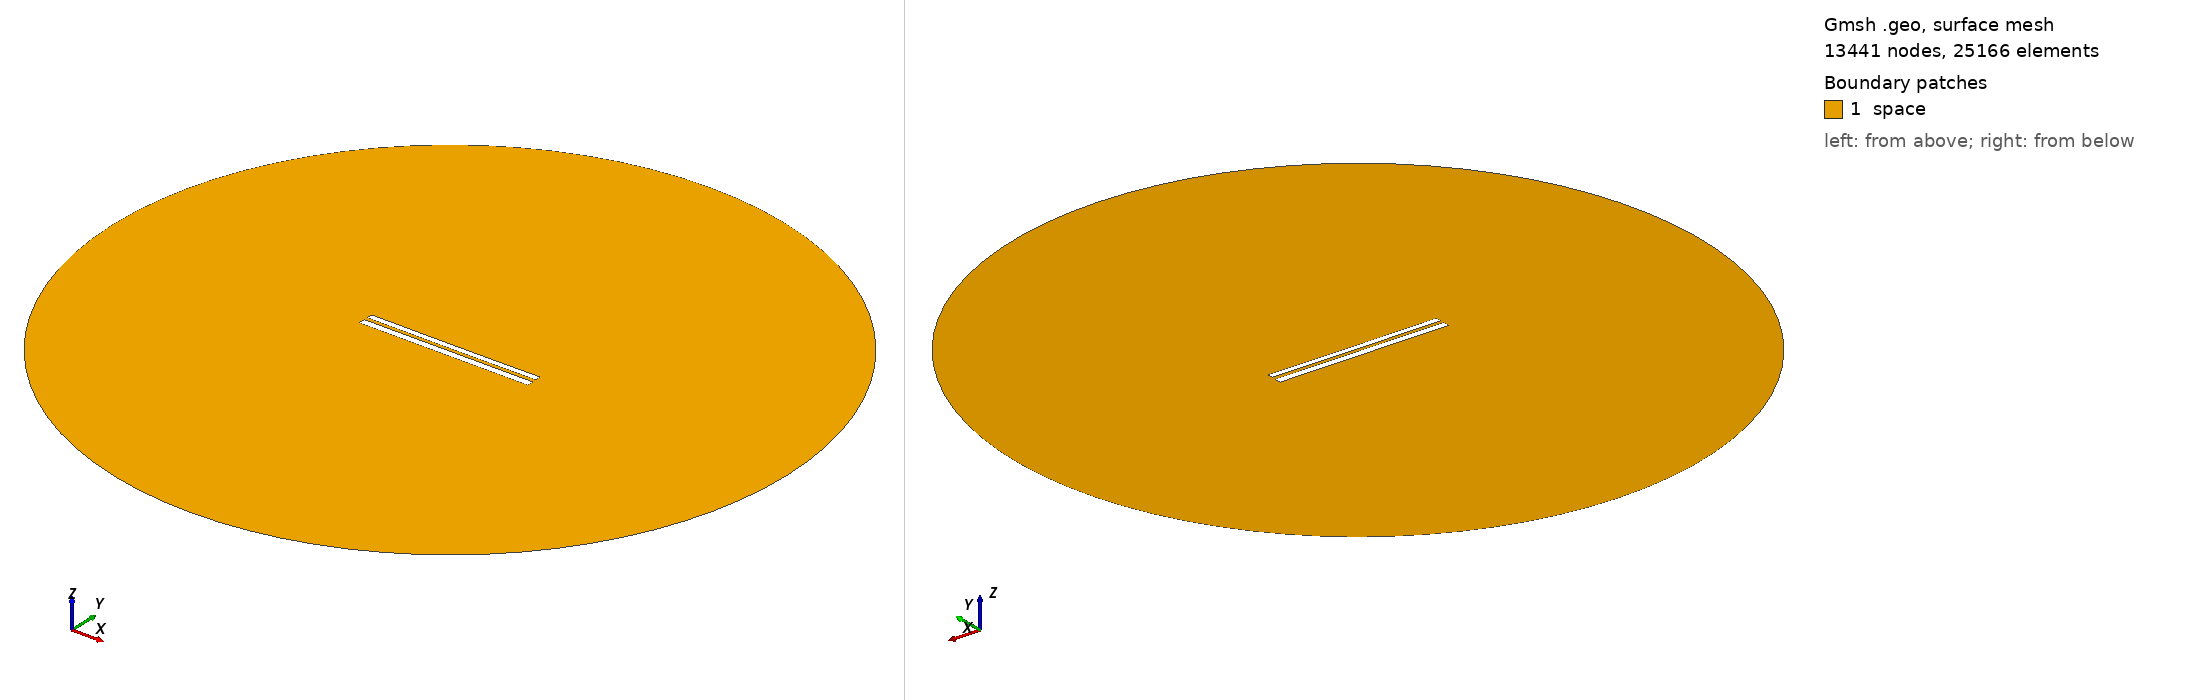

Gmsh geometry script, surface-meshed: 13441 nodes, 25166 surface elements. Boundary patches (legend numbers): 1 space. Left view from above one corner, right view from below the opposite corner. Legend entries are the model's physical surfaces. The drawing asked Gmsh for element sizes between 1% and 20% of the model's largest extent; the script's own settings can give other sizes.

=== 7788.geo (drawn) ===
//---------------------------------------
// Geometry kernel
//---------------------------------------

SetFactory("OpenCASCADE");



//---------------------------------------
// Parameters of the geometry
//---------------------------------------

// Overetch of the upper plate
overetch = 0.25;

// Distance between the plates
distance = 2.0;

// Discretization over the x axis (for the deformation)
nx = 50; 

// Length of the plate
L = 100 - overetch; 

// Number of modes
n = 4; 

// 1st mode coefficient
coeff(1) = 0.0;
beta(1) = 0.596864 * 3.1415926535 / L;

// 2nd mode coefficient
coeff(2) = -0.075;
beta(2) = 1.49418 * 3.1415926535 / L;

// 3rd mode coefficient
coeff(3) = 0.0;
beta(3) = 2.50025 * 3.1415926535 / L;

// 4th mode coefficient
coeff(4) = 0.0;
beta(4) = 3.49999 * 3.1415926535 / L;



//---------------------------------------
// Upper plate (deformed rectangle)
//---------------------------------------

// Coordiantes of the upper plate
xmin = -50;
xmax = 50 - overetch;

// Height of the upper plate
yheight = 4 - 2 * overetch;

// Indexes of the points
UpperID[] = {};
LowerID[] = {};
LeftID[] = {};
RightID[] = {};

// Point index
p = 1;

// Horizontal edges
For i In {1:nx}
    x = xmin + (i-1)*(xmax - xmin)/(nx-1);

    y_bottom = distance / 2 + overetch;
    For j In {1:n}
        C = (Cosh(beta(j)*L) + Cos(beta(j)*L)) / (Sinh(beta(j)*L) + Sin(beta(j)*L));
        y_bottom  = y_bottom + coeff(j) * (Cosh(beta(j)*(x+50)) - Cos(beta(j)*(x+50)) - C * (Sinh(beta(j)*(x+50)) - Sin(beta(j)*(x+50))));
    EndFor

    y_top = y_bottom + yheight;

    Point(p) = {x, y_top, 0, 1.0};
    UpperID[i] = p;
    p = p + 1;

    Point(p) = {x, y_bottom, 0, 1.0};
    LowerID[i] = p;
    p = p + 1;
EndFor

// Create point lists
UpperPts[] = {}; LowerPts[] = {};
For i In {1:nx}
  UpperPts[] += {UpperID[i]};
  LowerPts[] += {LowerID[i]};
EndFor

// Build splines
Spline(1) = {UpperPts[]};
Spline(2) = {LowerPts[]};
Line(3) = {LowerPts[nx-1], UpperPts[nx-1]};
Line(4) = {LowerPts[0], UpperPts[0]};

// Build the plane surface
Curve Loop(1) = {2, 3, -1, -4};
Plane Surface(1) = {1};



//---------------------------------------
// Lower plate (rectangle)
//---------------------------------------

// Vertices
Point(1001) = {-50, -1, 0, 1.0};
Point(1002) = { 50, -1, 0, 1.0};
Point(1003) = { 50,  -5, 0, 1.0};
Point(1004) = {-50,  -5, 0, 1.0};

// Edges
Line(5) = {1001, 1002};
Line(6) = {1002, 1003};
Line(7) = {1003, 1004};
Line(8) = {1004, 1001};

// Plane surface
Line Loop(2) = {5, 6, 7, 8};
Plane Surface(2) = {2}; 



//---------------------------------------
// Outer (fictious) boundary
//---------------------------------------

// Points
Point(1005) = {0, 0, 0};       // Center
Point(1006) = {200, 0, 0};     // Start point
Point(1007) = {0, 200, 0};     // 90 degrees
Point(1008) = {-200, 0, 0};    // 180 degrees
Point(1009) = {0, -200, 0};    // 270 degrees

// Circle arcs (each needs start, center, end)
Circle(9) = {1006, 1005, 1007};
Circle(10) = {1007, 1005, 1008};
Circle(11) = {1008, 1005, 1009};
Circle(12) = {1009, 1005, 1006};

// Plane surface for the entire domain
Curve Loop(3) = {9, 10, 11, 12};
Surface(3) = {3};

// Subtract the plates from the whole domain to obtain the actual domain where we want to solve the equations
BooleanDifference{ Surface{3}; Delete; }{ Surface{1}; Surface{2}; Delete; }




//---------------------------------------
// Transfinite Lines/Curves
//---------------------------------------

// Set the number of points on the boundaries
r = 7;

// Plates
Transfinite Curve {1, 2} = 50*r Using Progression 1;
Transfinite Curve {3, 4} = 2*r Using Progression 1;
Transfinite Line {5, 7} = 50*r Using Progression 1;
Transfinite Line {6, 8} = 2*r Using Progression 1;

// Outer boundary
Transfinite Line {9, 10, 11, 12} = 20 Using Progression 1;



//---------------------------------------
// Physical groups
//---------------------------------------                

// Physical curves (boundaries)
Physical Line("force_segment", 10) = {2};
Physical Line("upper_plate", 11) = {1, 3, 4};
Physical Line("lower_plate", 12) = {5, 6, 7, 8};
Physical Line("boundary", 20) = {9, 10, 11, 12};

// Physical Surfaces
Physical Surface("space", 30) = {3};



//---------------------------------------
// 6. Generate the Mesh
//---------------------------------------

// 2D mesh generation
Mesh 2;
